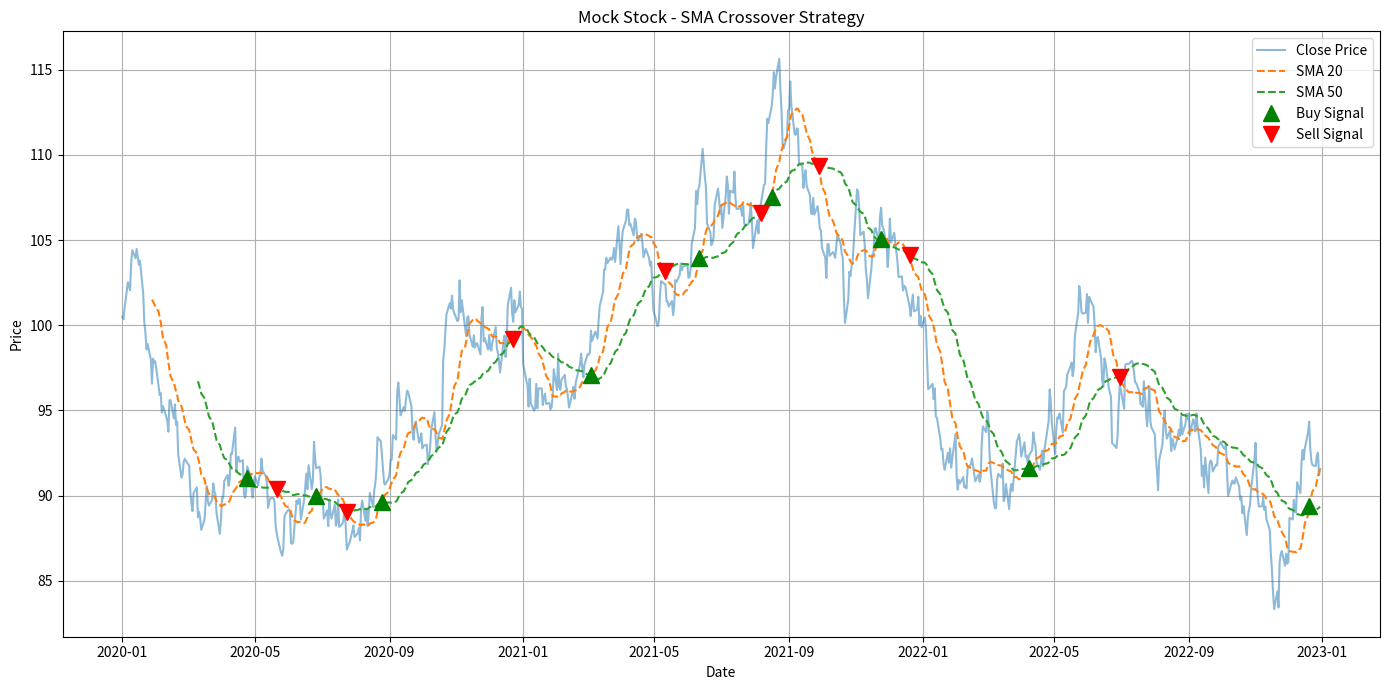

This figure's Python source:
import pandas as pd
import numpy as np
import matplotlib.pyplot as plt

np.random.seed(42)
dates = pd.date_range(start="2020-01-01", end="2023-01-01", freq="B")
prices = np.cumsum(np.random.randn(len(dates))) + 100
data = pd.DataFrame(index=dates)
data['Close'] = prices
data.head()

data['SMA_20'] = data['Close'].rolling(window=20).mean()
data['SMA_50'] = data['Close'].rolling(window=50).mean()
data[['Close', 'SMA_20', 'SMA_50']].dropna().head()

data['Signal'] = 0
data.loc[data.index[20:], 'Signal'] = np.where(data['SMA_20'][20:] > data['SMA_50'][20:], 1, 0)
data['Position'] = data['Signal'].diff()
data[['Signal', 'Position']].tail()

plt.figure(figsize=(14, 7))
plt.plot(data['Close'], label='Close Price', alpha=0.5)
plt.plot(data['SMA_20'], label='SMA 20', linestyle='--')
plt.plot(data['SMA_50'], label='SMA 50', linestyle='--')
plt.plot(data[data['Position'] == 1].index, data['SMA_20'][data['Position'] == 1], '^', markersize=12, color='g', label='Buy Signal')
plt.plot(data[data['Position'] == -1].index, data['SMA_20'][data['Position'] == -1], 'v', markersize=12, color='r', label='Sell Signal')
plt.title("Mock Stock - SMA Crossover Strategy")
plt.xlabel("Date")
plt.ylabel("Price")
plt.legend()
plt.grid()
plt.tight_layout()
plt.show()

data.to_csv("sample_stock_data.csv")